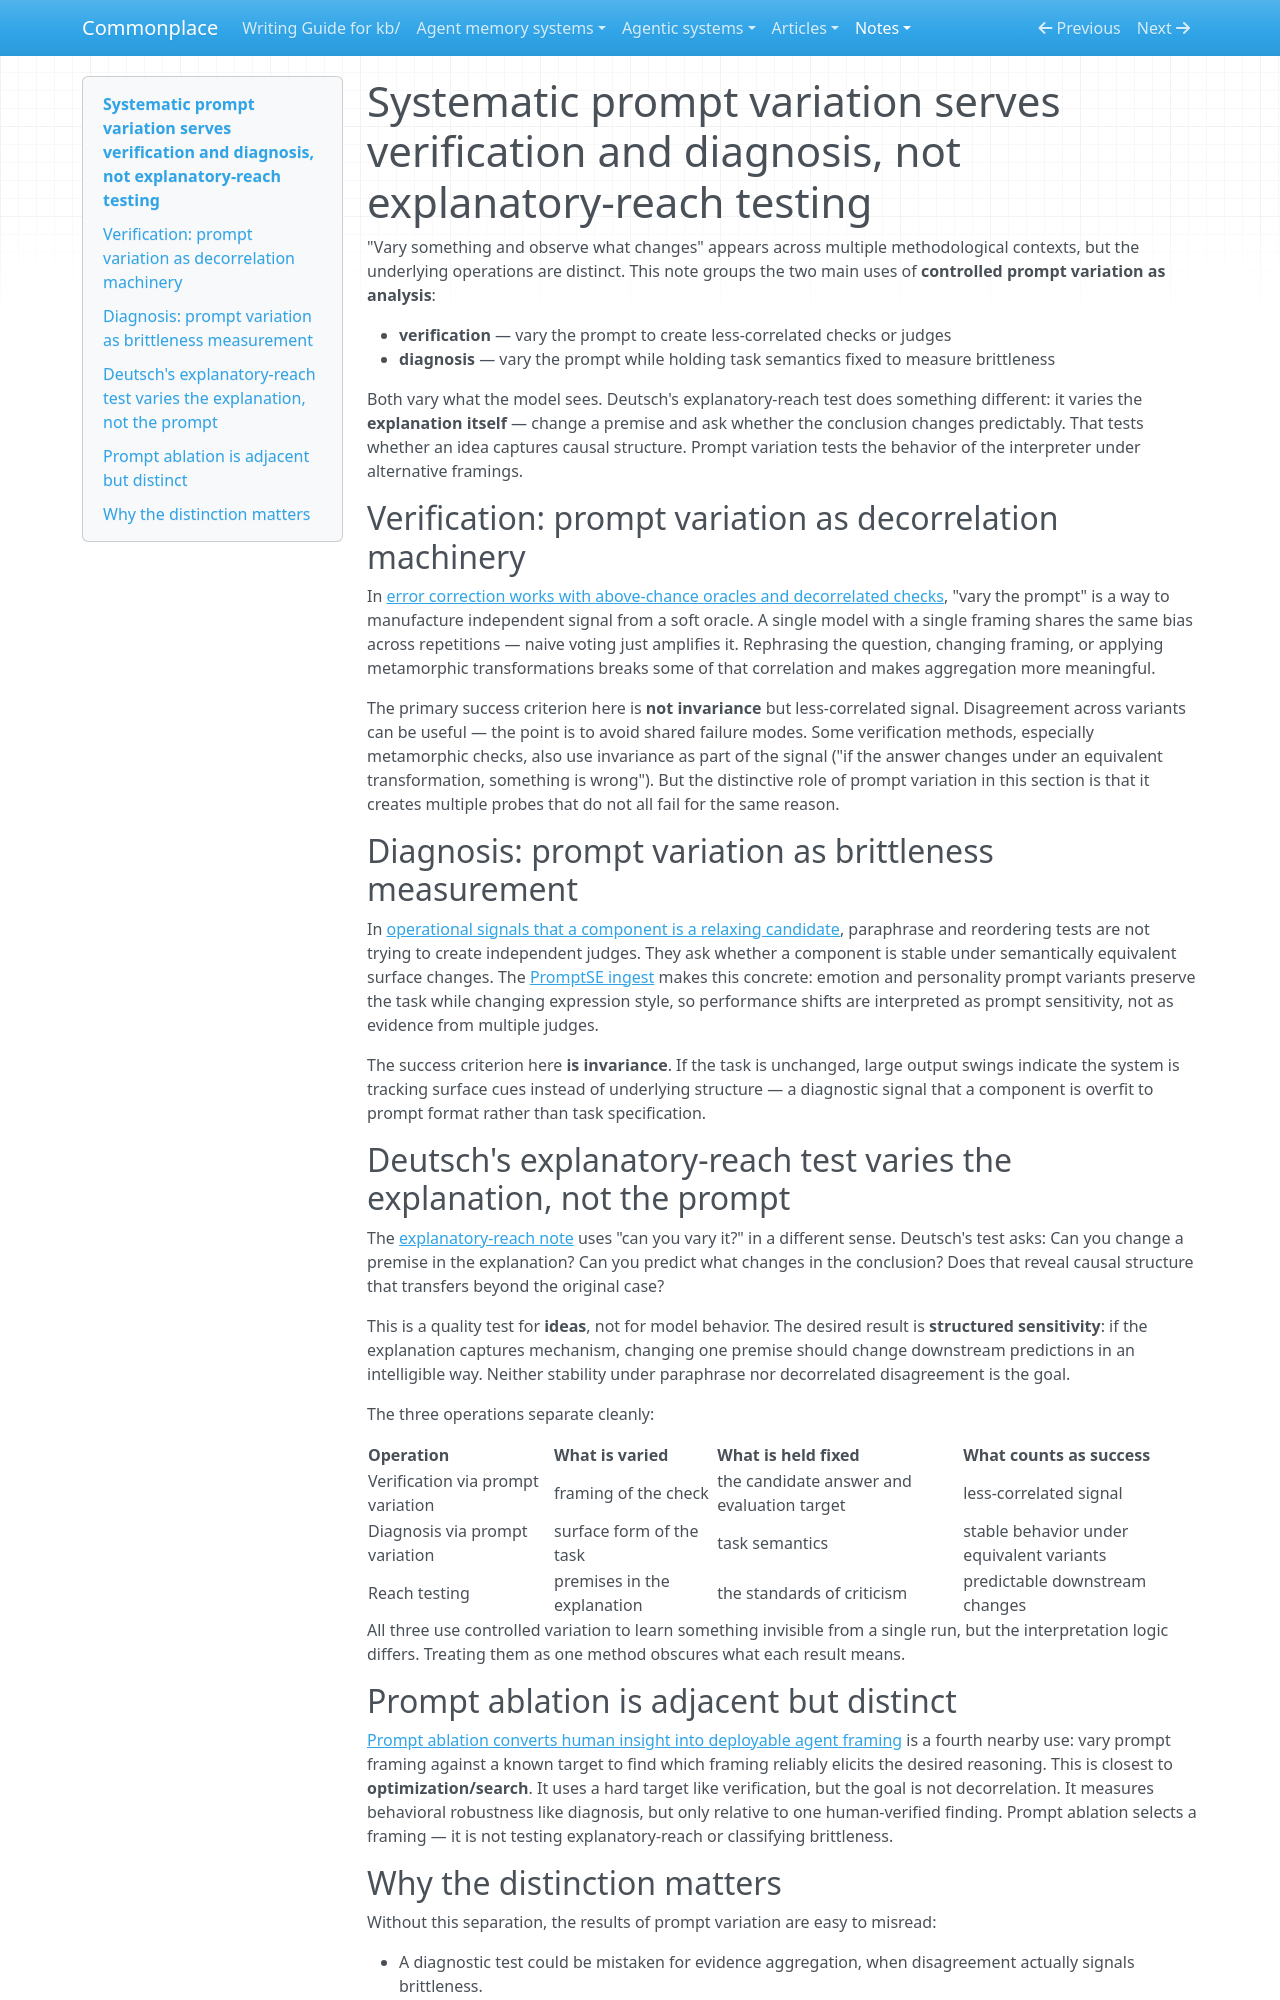

repository: zby/commonplace · page: notes/systematic-prompt-variation-serves-verification-and-diagnosis-not/index.html · generator: mkdocs

---
description: Controlled prompt variation either decorrelates checks or measures brittleness under fixed task semantics; Deutsch's variation test instead changes the explanation to test mechanism and explanatory-reach
type: types/note.md
traits: [has-external-sources]
tags: [evaluation, llm-reliability, learning-theory]
---

# Systematic prompt variation serves verification and diagnosis, not explanatory-reach testing

"Vary something and observe what changes" appears across multiple methodological contexts, but the underlying operations are distinct. This note groups the two main uses of **controlled prompt variation as analysis**:

- **verification** — vary the prompt to create less-correlated checks or judges
- **diagnosis** — vary the prompt while holding task semantics fixed to measure brittleness

Both vary what the model sees. Deutsch's explanatory-reach test does something different: it varies the **explanation itself** — change a premise and ask whether the conclusion changes predictably. That tests whether an idea captures causal structure. Prompt variation tests the behavior of the interpreter under alternative framings.

## Verification: prompt variation as decorrelation machinery

In [error correction works with above-chance oracles and decorrelated checks](./error-correction-works-above-chance-oracles-with-decorrelated-checks.md), "vary the prompt" is a way to manufacture independent signal from a soft oracle. A single model with a single framing shares the same bias across repetitions — naive voting just amplifies it. Rephrasing the question, changing framing, or applying metamorphic transformations breaks some of that correlation and makes aggregation more meaningful.

The primary success criterion here is **not invariance** but less-correlated signal. Disagreement across variants can be useful — the point is to avoid shared failure modes. Some verification methods, especially metamorphic checks, also use invariance as part of the signal ("if the answer changes under an equivalent transformation, something is wrong"). But the distinctive role of prompt variation in this section is that it creates multiple probes that do not all fail for the same reason.

## Diagnosis: prompt variation as brittleness measurement

In [operational signals that a component is a relaxing candidate](./operational-signals-that-a-component-is-a-relaxing-candidate.md), paraphrase and reordering tests are not trying to create independent judges. They ask whether a component is stable under semantically equivalent surface changes. The [PromptSE ingest](https://arxiv.org/pdf/2509.13680) makes this concrete: emotion and personality prompt variants preserve the task while changing expression style, so performance shifts are interpreted as prompt sensitivity, not as evidence from multiple judges.

The success criterion here **is invariance**. If the task is unchanged, large output swings indicate the system is tracking surface cues instead of underlying structure — a diagnostic signal that a component is overfit to prompt format rather than task specification.

## Deutsch's explanatory-reach test varies the explanation, not the prompt

The [explanatory-reach note](./first-principles-reasoning-selects-for-explanatory-reach-over.md) uses "can you vary it?" in a different sense. Deutsch's test asks: Can you change a premise in the explanation? Can you predict what changes in the conclusion? Does that reveal causal structure that transfers beyond the original case?

This is a quality test for **ideas**, not for model behavior. The desired result is **structured sensitivity**: if the explanation captures mechanism, changing one premise should change downstream predictions in an intelligible way. Neither stability under paraphrase nor decorrelated disagreement is the goal.

The three operations separate cleanly:

| Operation | What is varied | What is held fixed | What counts as success |
|---|---|---|---|
| Verification via prompt variation | framing of the check | the candidate answer and evaluation target | less-correlated signal |
| Diagnosis via prompt variation | surface form of the task | task semantics | stable behavior under equivalent variants |
| Reach testing | premises in the explanation | the standards of criticism | predictable downstream changes |

All three use controlled variation to learn something invisible from a single run, but the interpretation logic differs. Treating them as one method obscures what each result means.

## Prompt ablation is adjacent but distinct

[Prompt ablation converts human insight into deployable agent framing](./prompt-ablation-converts-human-insight-to-deployable-framing.md) is a fourth nearby use: vary prompt framing against a known target to find which framing reliably elicits the desired reasoning. This is closest to **optimization/search**. It uses a hard target like verification, but the goal is not decorrelation. It measures behavioral robustness like diagnosis, but only relative to one human-verified finding. Prompt ablation selects a framing — it is not testing explanatory-reach or classifying brittleness.
